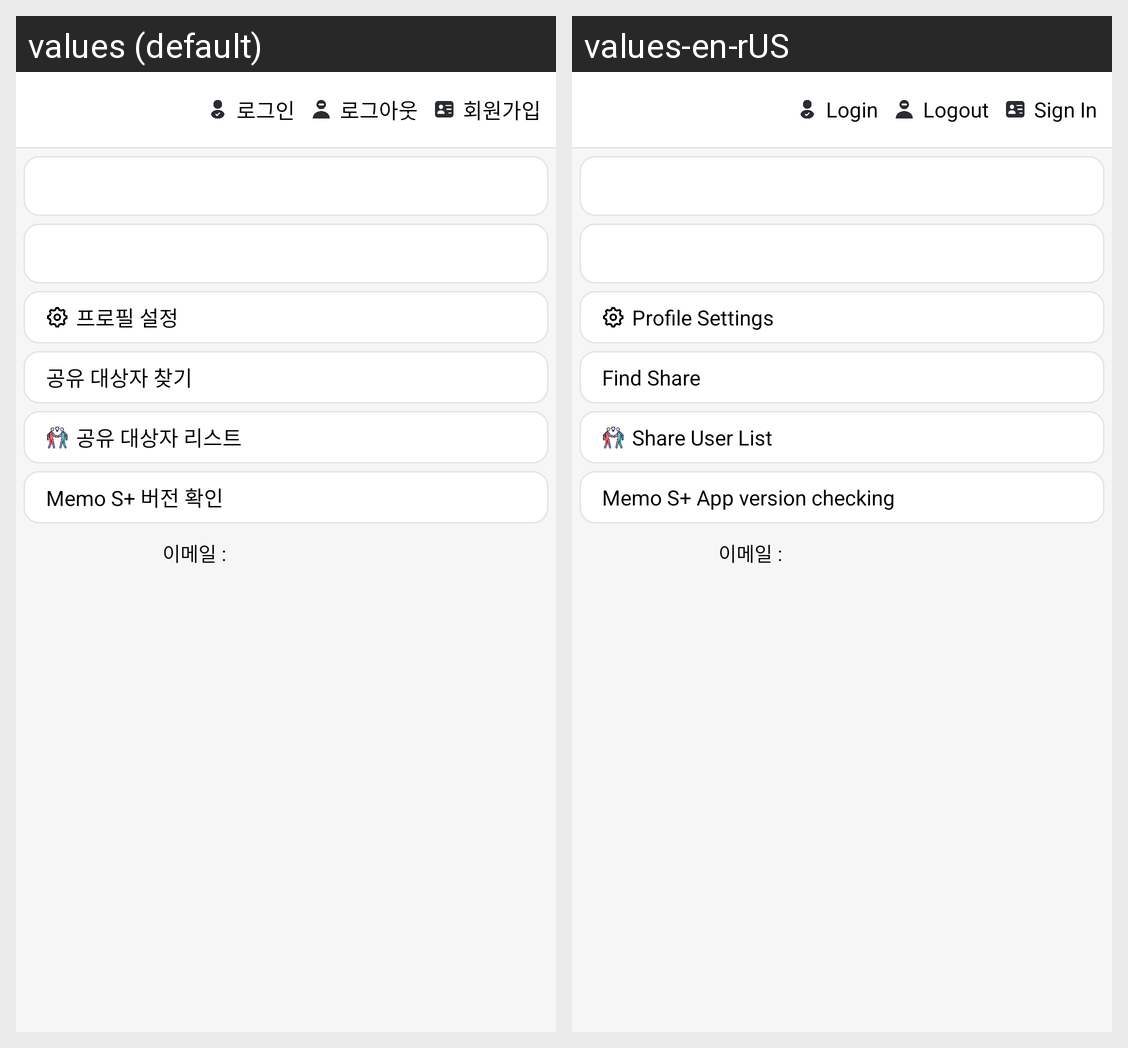

The same Android screen rendered under two of its app's locales, left to right. List the strings drawn on it with the default value and each locale's translation.
Android screen res/layout/fragment_my_info.xml rendered under 2 locales, left to right: values (default), values-en-rUS. Device: Nexus 5 (rendered at 1080×1920; each locale shown at half size, 540×960, under a caption strip naming it); theme Theme.MyMemo.
Strings drawn on this screen, with the default value and each locale's value (text and hints the layout hard-codes, and strings that could not be matched under every locale, appear in the picture but are not listed):

login
  values: 로그인
  values-en-rUS: Login

logout
  values: 로그아웃
  values-en-rUS: Logout

sign
  values: 회원가입
  values-en-rUS: Sign In

profile_settings
  values: 프로필 설정
  values-en-rUS: Profile Settings

share_user_find
  values: 공유 대상자 찾기
  values-en-rUS: Find Share

share_user_list
  values: 공유 대상자 리스트
  values-en-rUS: Share User List

app_check
  values: Memo S+ 버전 확인
  values-en-rUS: Memo S+ App version checking
